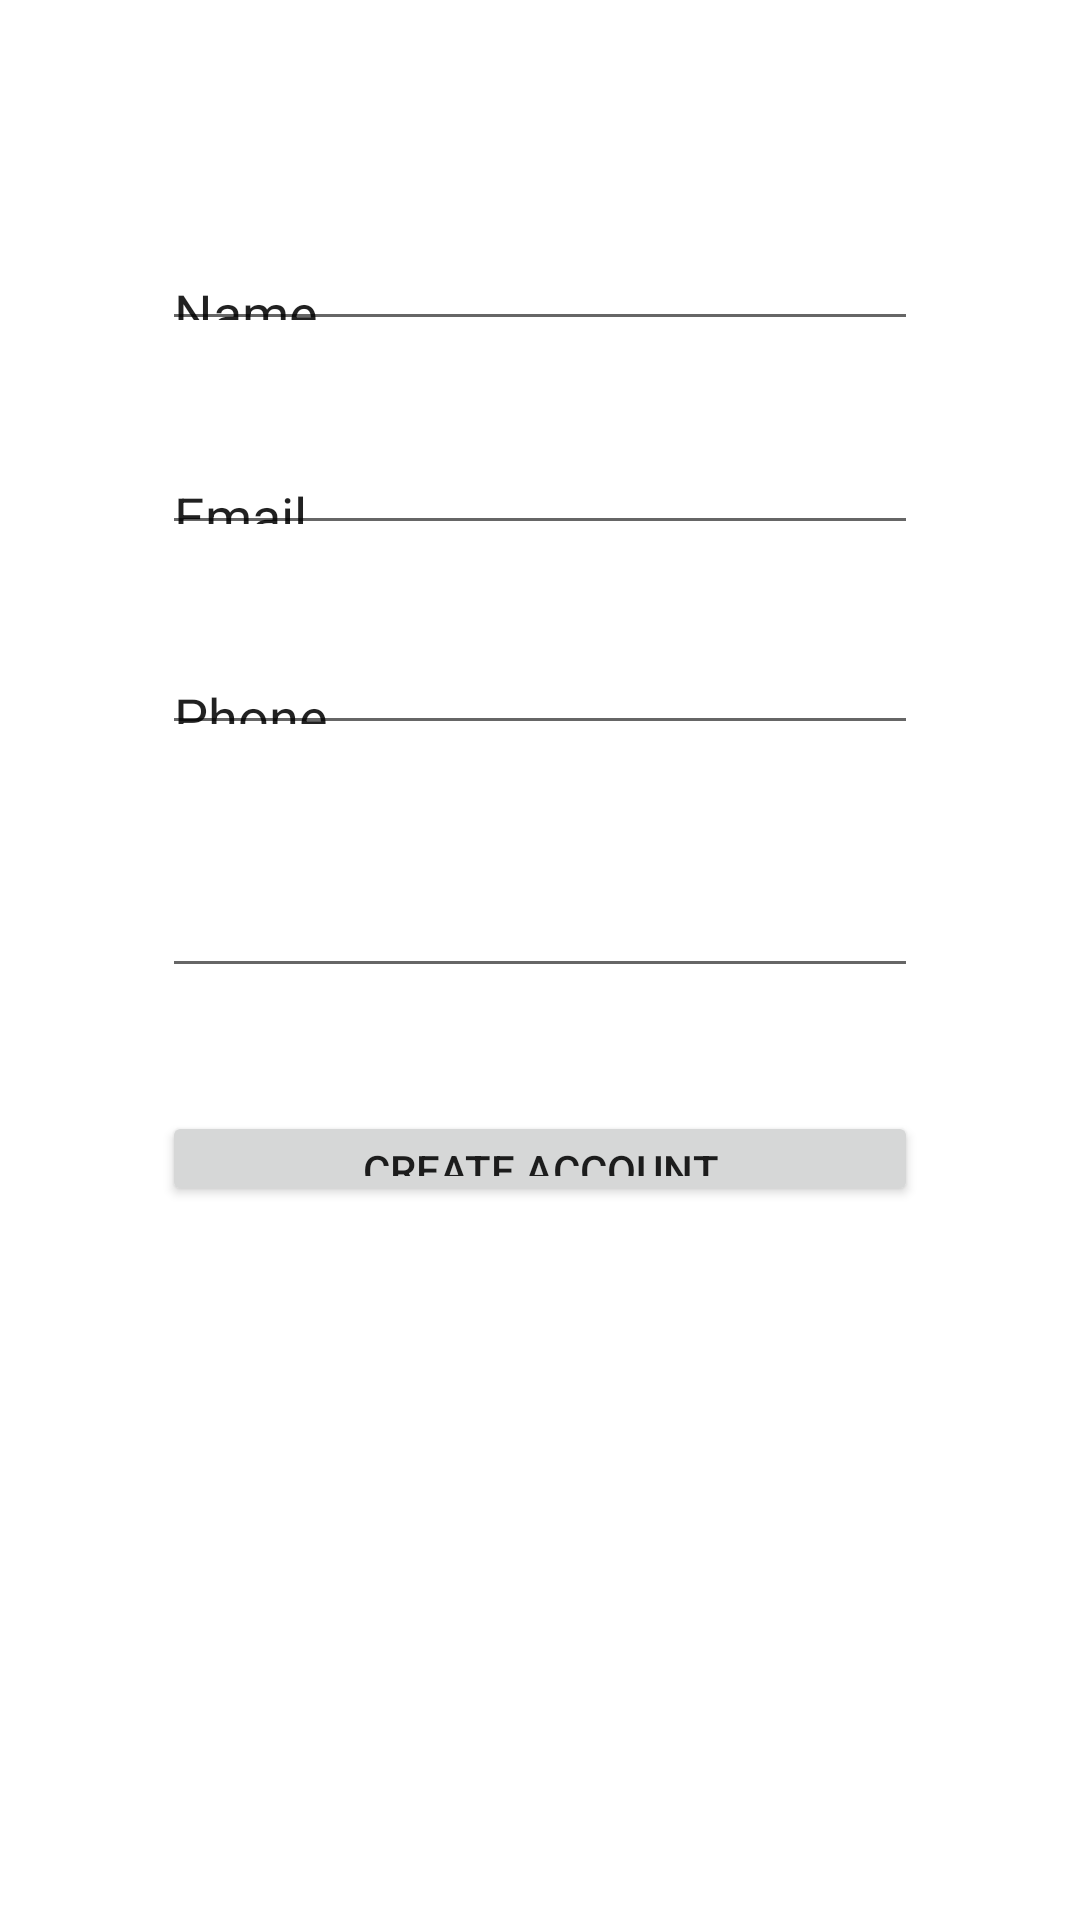

Produce the Android XML layout that renders to this screen, including the resource entries it uses.
<!-- AndroidManifest.xml: application theme Theme.KeithAndroid -->
<!-- res/layout/activity_register.xml -->
<?xml version="1.0" encoding="utf-8"?>
<androidx.constraintlayout.widget.ConstraintLayout xmlns:android="http://schemas.android.com/apk/res/android"
    xmlns:app="http://schemas.android.com/apk/res-auto"
    xmlns:tools="http://schemas.android.com/tools"
    android:layout_width="match_parent"
    android:layout_height="match_parent"
    android:background="#fff"
    tools:context=".RegisterActivity">

    <EditText
        android:id="@+id/editTextTextPersonName"
        android:layout_width="0dp"
        android:layout_height="0dp"
        android:layout_marginStart="54dp"
        android:layout_marginTop="82dp"
        android:layout_marginEnd="54dp"
        android:layout_marginBottom="36dp"
        android:ems="10"
        android:inputType="textPersonName"
        android:text="Name"
        app:layout_constraintBottom_toTopOf="@+id/editTextTextEmailAddress2"
        app:layout_constraintEnd_toEndOf="parent"
        app:layout_constraintStart_toStartOf="parent"
        app:layout_constraintTop_toTopOf="parent" />

    <EditText
        android:id="@+id/editTextTextEmailAddress2"
        android:layout_width="0dp"
        android:layout_height="0dp"
        android:layout_marginStart="54dp"
        android:layout_marginEnd="54dp"
        android:layout_marginBottom="35dp"
        android:ems="10"
        android:inputType="textEmailAddress"
        android:text="Email"
        app:layout_constraintBottom_toTopOf="@+id/editTextPhone"
        app:layout_constraintEnd_toEndOf="parent"
        app:layout_constraintStart_toStartOf="parent"
        app:layout_constraintTop_toBottomOf="@+id/editTextTextPersonName" />

    <EditText
        android:id="@+id/editTextPhone"
        android:layout_width="0dp"
        android:layout_height="0dp"
        android:layout_marginStart="54dp"
        android:layout_marginEnd="54dp"
        android:layout_marginBottom="49dp"
        android:ems="10"
        android:inputType="phone"
        android:text="Phone"
        app:layout_constraintBottom_toTopOf="@+id/editTextNumberPassword2"
        app:layout_constraintEnd_toEndOf="parent"
        app:layout_constraintStart_toStartOf="parent"
        app:layout_constraintTop_toBottomOf="@+id/editTextTextEmailAddress2" />

    <EditText
        android:id="@+id/editTextNumberPassword2"
        android:layout_width="0dp"
        android:layout_height="0dp"
        android:layout_marginStart="54dp"
        android:layout_marginEnd="54dp"
        android:layout_marginBottom="41dp"
        android:ems="10"
        android:inputType="numberPassword"
        app:layout_constraintBottom_toTopOf="@+id/button3"
        app:layout_constraintEnd_toEndOf="parent"
        app:layout_constraintStart_toStartOf="parent"
        app:layout_constraintTop_toBottomOf="@+id/editTextPhone" />

    <Button
        android:id="@+id/button3"
        android:layout_width="0dp"
        android:layout_height="0dp"
        android:layout_marginStart="54dp"
        android:layout_marginEnd="54dp"
        android:layout_marginBottom="238dp"
        android:text="CREATE ACCOUNT"
        app:layout_constraintBottom_toBottomOf="parent"
        app:layout_constraintEnd_toEndOf="parent"
        app:layout_constraintStart_toStartOf="parent"
        app:layout_constraintTop_toBottomOf="@+id/editTextNumberPassword2" />
</androidx.constraintlayout.widget.ConstraintLayout>
<!-- resources referenced by this layout -->
<resources>
  <style name="Theme.KeithAndroid" parent="Theme.MaterialComponents.DayNight.DarkActionBar">
          
          <item name="colorPrimary">@color/purple_500</item>
          <item name="colorPrimaryVariant">@color/purple_700</item>
          <item name="colorOnPrimary">@color/white</item>
          
          <item name="colorSecondary">@color/teal_200</item>
          <item name="colorSecondaryVariant">@color/teal_700</item>
          <item name="colorOnSecondary">@color/black</item>
          
          <item name="android:statusBarColor">?attr/colorPrimaryVariant</item>
          
      </style>
  <!-- not gathered from this repository: default colours our renderer supplied (Android Studio template values) -->
  <color name="purple_500">#FF6200EE</color>
  <color name="purple_700">#FF3700B3</color>
  <color name="teal_200">#FF03DAC5</color>
  <color name="teal_700">#FF018786</color>
  <color name="black">#FF000000</color>
  <color name="white">#FFFFFFFF</color>
</resources>
